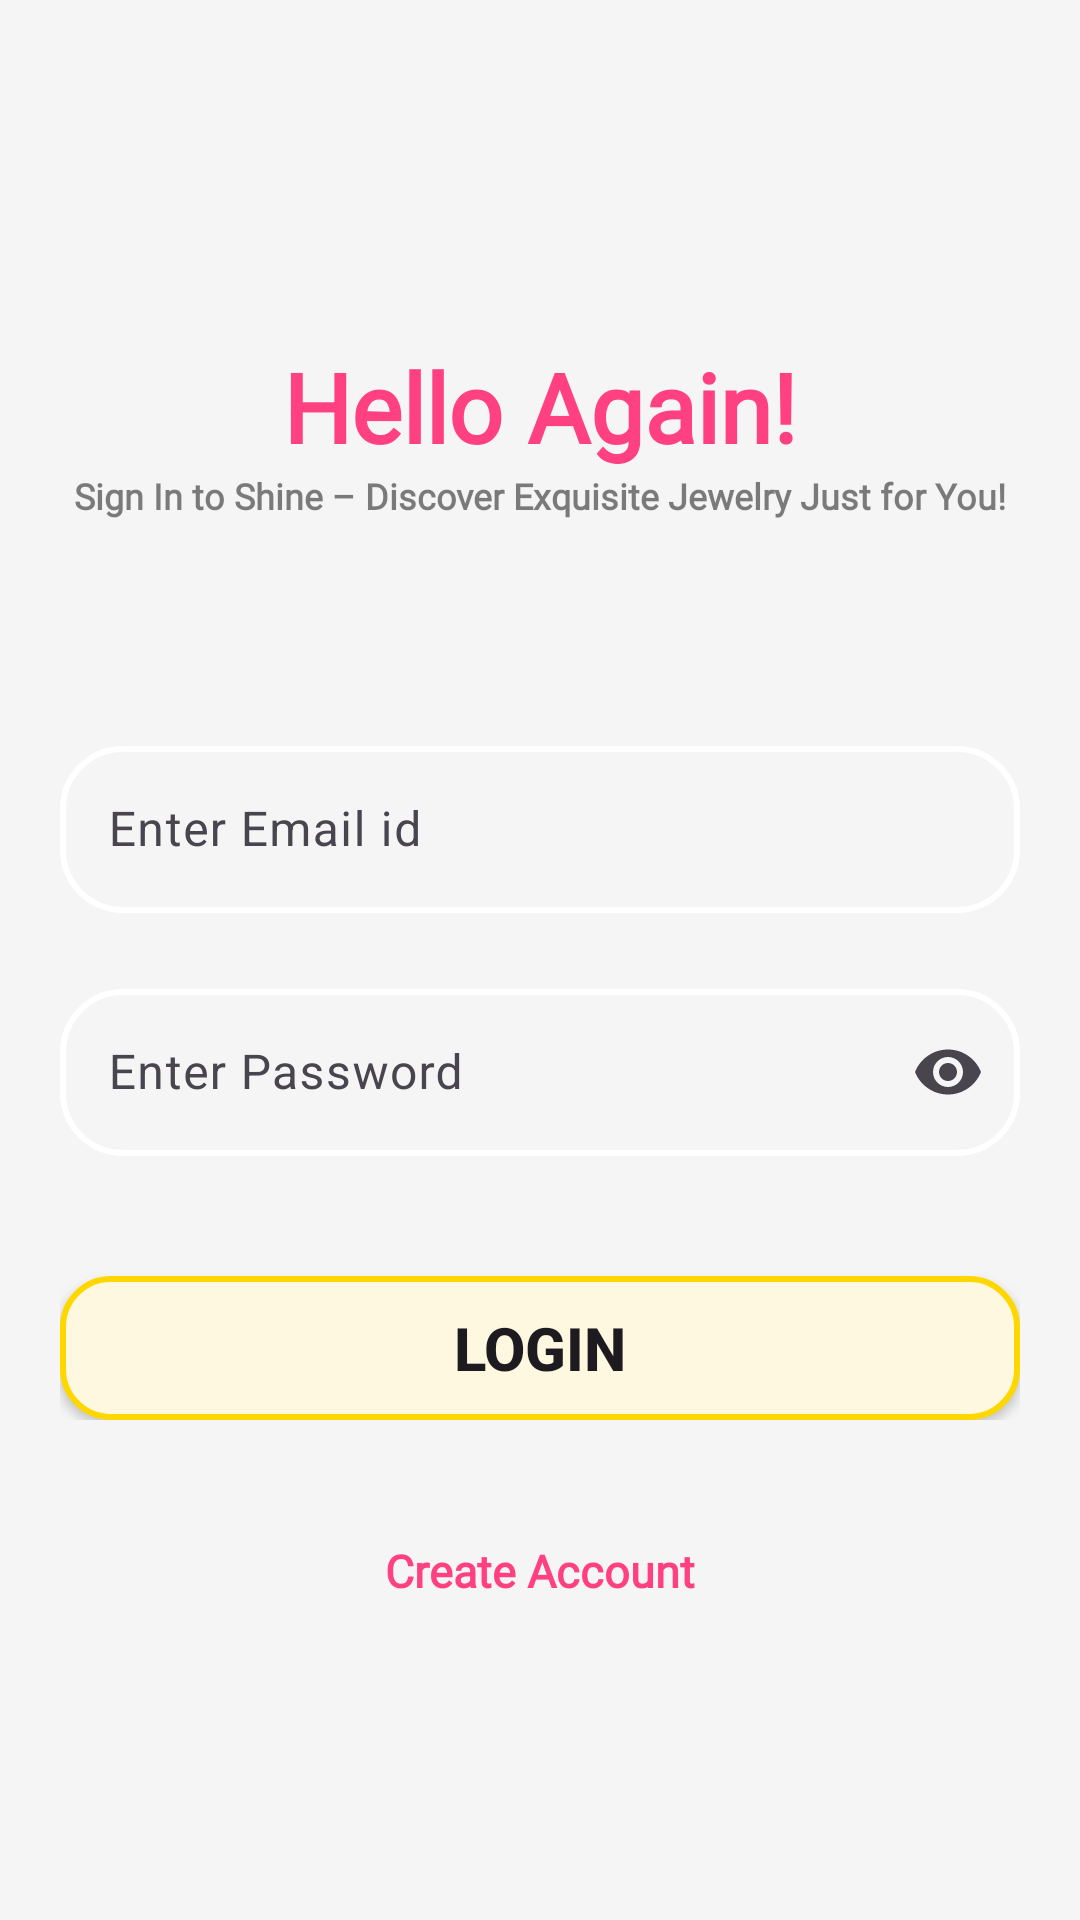

Android layout source for this screen:
<!-- AndroidManifest.xml: application theme Theme.JewelleryStore -->
<!-- res/layout/activity_login.xml -->
<?xml version="1.0" encoding="utf-8"?>
<ScrollView xmlns:android="http://schemas.android.com/apk/res/android"
    xmlns:app="http://schemas.android.com/apk/res-auto"
    xmlns:tools="http://schemas.android.com/tools"
    android:id="@+id/main"
    android:layout_width="match_parent"
    android:fillViewport="true"
    android:layout_height="match_parent"
    android:background="@color/backcolor"
    tools:context=".UI.LoginActivity">


    <androidx.constraintlayout.widget.ConstraintLayout
        android:layout_width="match_parent"
        android:layout_height="match_parent">

    <TextView
        android:id="@+id/hello"
        android:layout_width="wrap_content"
        android:layout_height="wrap_content"
        android:layout_marginTop="114dp"
        android:fontFamily="@font/poppins_bold"
        android:text="@string/helloagain"
        android:textColor="@color/loginghello"
        android:textSize="32sp"
        android:textStyle="bold"
        app:layout_constraintEnd_toEndOf="parent"
        app:layout_constraintStart_toStartOf="parent"
        app:layout_constraintTop_toTopOf="parent" />

    <TextView
        android:id="@+id/hellomessage"
        android:layout_width="wrap_content"
        android:layout_height="wrap_content"
        android:fontFamily="@font/poppins"

        android:text="@string/welcomeback"
        android:textColor="@color/hellomessage"

        android:textSize="12sp"
        android:textStyle="bold"
        app:layout_constraintEnd_toEndOf="parent"
        app:layout_constraintStart_toStartOf="parent"
        app:layout_constraintTop_toBottomOf="@id/hello" />


    <LinearLayout
        android:layout_width="match_parent"
        android:layout_height="wrap_content"
        android:id="@+id/linearlayout"
        android:padding="20dp"
        android:layout_marginTop="50dp"
        android:orientation="vertical"
        app:layout_constraintStart_toStartOf="parent"
        app:layout_constraintEnd_toEndOf="parent"
        app:layout_constraintTop_toBottomOf="@id/hellomessage">

        <com.google.android.material.textfield.TextInputLayout
            android:layout_width="match_parent"
            android:layout_height="wrap_content"
            android:hint="@string/entermail">

            <com.google.android.material.textfield.TextInputEditText
                android:id="@+id/etEmail"
                android:layout_width="match_parent"
                android:background="@drawable/round_btn"
                android:layout_height="wrap_content"
                android:inputType="textEmailAddress" />
        </com.google.android.material.textfield.TextInputLayout>

        <com.google.android.material.textfield.TextInputLayout
            android:layout_width="match_parent"
            android:layout_height="wrap_content"
            android:layout_marginTop="20dp"
            android:id="@+id/passlayout"
            android:hint="@string/enterpassword"
            app:endIconMode="password_toggle">

            <com.google.android.material.textfield.TextInputEditText
                android:id="@+id/etPassword"
                android:layout_width="match_parent"
                android:background="@drawable/round_btn"
                android:layout_height="wrap_content"
                android:inputType="textPassword" />
        </com.google.android.material.textfield.TextInputLayout>

        <androidx.appcompat.widget.AppCompatButton
            android:id="@+id/btnLogin"
            android:layout_width="match_parent"
            android:layout_height="wrap_content"
            android:text="Login"
            android:textStyle="bold"
            android:textSize="20sp"
            android:background="@drawable/btn_bg"
            android:layout_marginTop="40dp" />

    </LinearLayout>

    <TextView
        android:id="@+id/createaccount"
        android:layout_width="wrap_content"
        android:layout_height="wrap_content"
        android:fontFamily="@font/poppins"
        android:text="@string/create_account"
        android:textColor="@color/loginghello"
        android:textSize="15sp"
        android:layout_marginTop="20dp"
        android:textStyle="bold"
        app:layout_constraintEnd_toEndOf="parent"
        app:layout_constraintStart_toStartOf="parent"
        app:layout_constraintTop_toBottomOf="@+id/linearlayout" />
</androidx.constraintlayout.widget.ConstraintLayout>
</ScrollView>
<!-- resources referenced by this layout -->
<resources>
  <color name="backcolor">#F5F5F5</color>
  <color name="hellomessage">#80000000</color>
  <color name="loginghello">#FF4081</color>
  <!-- drawable btn_bg (drawable) -->
  <shape xmlns:android="http://schemas.android.com/apk/res/android">
      <solid android:color="#FFF8E1" /> 
      <corners android:radius="16dp" />
      <stroke android:color="#FFD700" android:width="2dp" /> 
  </shape>
  <!-- drawable round_btn (drawable) -->
  <shape xmlns:android="http://schemas.android.com/apk/res/android">
      <solid android:color="@android:color/transparent" /> 
      <corners android:radius="20dp" /> 
      <stroke
          android:color="@color/white"
      android:width="2dp" /> 
  </shape>
  <string name="create_account">Create Account</string>
  <string name="entermail">Enter Email id</string>
  <string name="enterpassword">Enter Password</string>
  <string name="helloagain">Hello Again!</string>
  <string name="welcomeback">Sign In to Shine – Discover Exquisite Jewelry Just for You!</string>
  <style name="Theme.JewelleryStore" parent="Base.Theme.JewelleryStore" />
  <color name="white">#FFFFFFFF</color>
  <style name="Base.Theme.JewelleryStore" parent="Theme.Material3.DayNight.NoActionBar">
          
          
      </style>
</resources>
